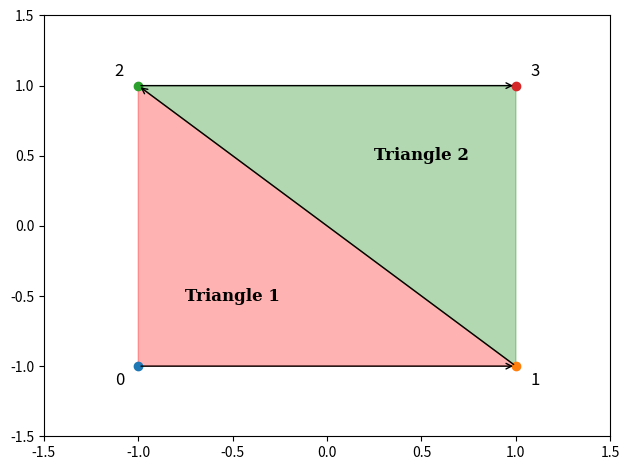

This figure's Python source:
import matplotlib.pyplot as plt
import matplotlib.patches as patches


def main():
    vertices = [
        [-1.0, -1.0],  # Bottom-left
        [1.0, -1.0],  # Bottom-right
        [-1.0, 1.0],  # Top-left
        [1.0, 1.0],  # Top-right
    ]

    connections = [
        (0, 1),
        (1, 2),
        (2, 3),
    ]

    fig, ax = plt.subplots()
    for idx, vertex in enumerate(vertices):
        ax.plot(vertex[0], vertex[1], "o")

        vert_x = vertex[0]
        vert_y = vertex[1]

        vert_x = vert_x + (vert_x * 0.1)
        vert_y = vert_y + (vert_y * 0.1)

        ax.text(
            vert_x,
            vert_y,
            f"{idx}",
            horizontalalignment="center",
            verticalalignment="center",
            fontsize=12,
            color="black",
        )

    for conn in connections:
        ax.annotate(
            "",
            xy=vertices[conn[1]],
            xytext=vertices[conn[0]],
            arrowprops=dict(arrowstyle="->"),
        )

    # Draw the quad
    quad_1 = patches.Polygon(
        (vertices[0], vertices[1], vertices[2]),
        closed=True,
        fill=True,
        edgecolor="r",
        color="r",
        alpha=0.3,
    )
    quad_2 = patches.Polygon(
        (vertices[1], vertices[2], vertices[3]),
        closed=True,
        fill=True,
        edgecolor="r",
        color="g",
        alpha=0.3,
    )
    ax.add_patch(quad_1)
    ax.add_patch(quad_2)

    ax.text(
        -0.5,
        -0.5,
        "Triangle 1",
        horizontalalignment="center",
        verticalalignment="center",
        fontsize=12,
        color="k",
        # fontstyle='oblique',
        weight="bold",
        fontfamily="serif",
    )
    ax.text(
        0.5,
        0.5,
        "Triangle 2",
        horizontalalignment="center",
        verticalalignment="center",
        fontsize=12,
        color="k",
        # fontstyle='oblique'
        weight="bold",
        fontfamily="serif",
    )

    # Set axis limits and show plot
    ax.set_xlim([-1.5, 1.5])
    ax.set_ylim([-1.5, 1.5])
    plt.tight_layout()
    plt.savefig("quad.png", transparent=False)


if __name__ == "__main__":
    main()
